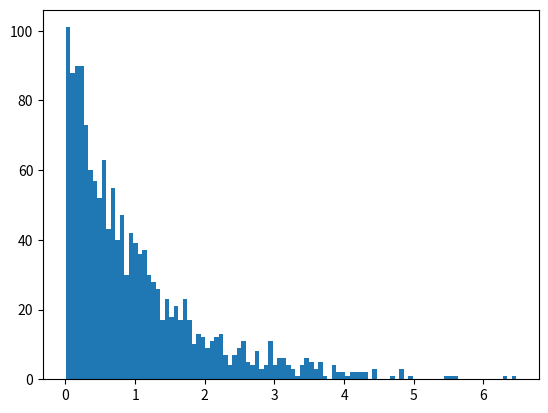

Python code for this plot:
import matplotlib.pyplot as plt


def pseudo_sample(x0=16809, mod=(2**31)-1, seed=1234567, size=1):
    res = []
    x = (seed * x0 + 1) % mod
    u = x / mod
    res.append(u)
    for i in range(1, size):
        x = (seed * x + 1) % mod
        u = x / mod
        res.append(u)
    return res


def uniform_cont(low=0, high=1, seed=1234567, size=1):
    s_list = pseudo_sample(seed=seed, size=size)
    res = []
    for s in s_list:
        val = low + (high - low) * s
        res.append(val)
    return res


e = 2.7182818284
c = 14

y = uniform_cont(low=0, high=10, seed=12345, size=20000)
u = uniform_cont(low=0, high=1, seed=77777, size=20000)
n = len(y)

x_list = []

for i in range(n):
    accept_prob = (e ** (-y[i])) / (c * (1 / 10))
    if u[i] < accept_prob:
        x = y[i]
        x_list.append(x)

len(x_list)

plt.hist(x_list, bins=100)
plt.show()